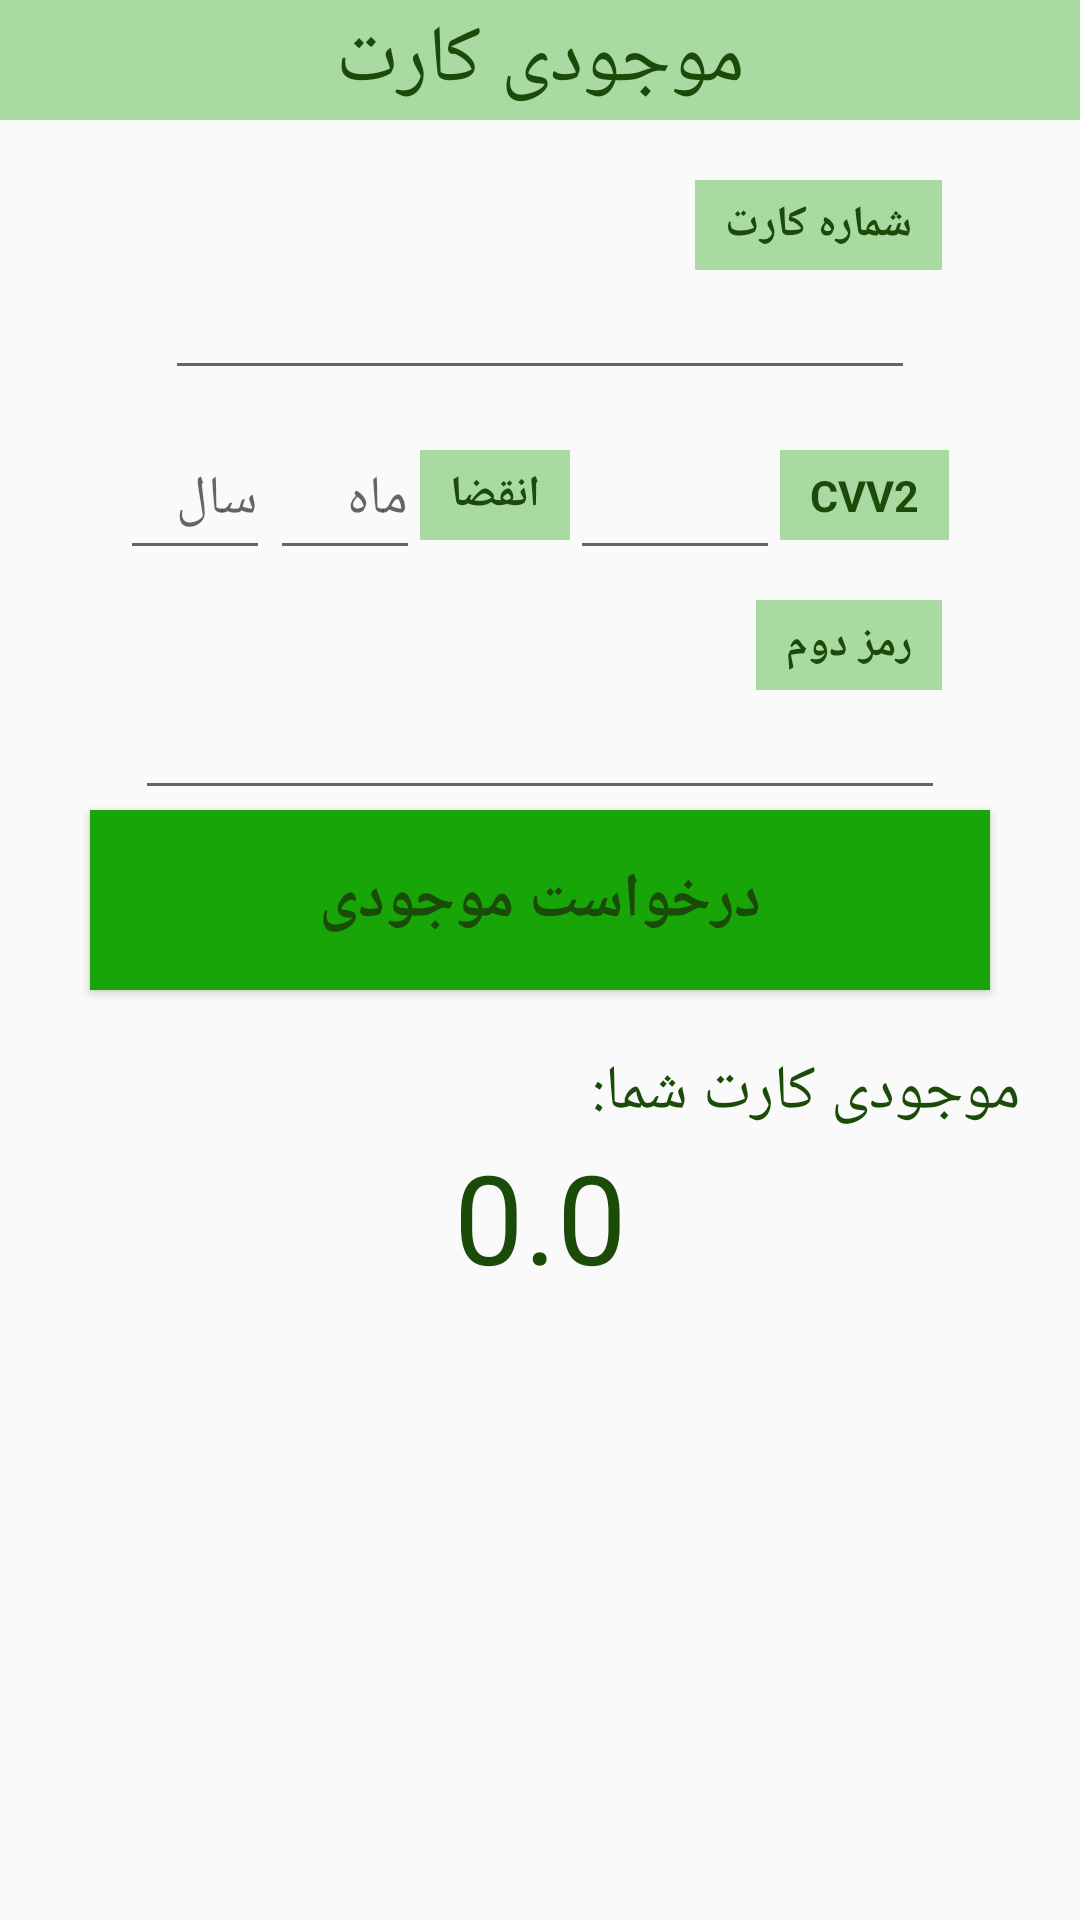

Reconstruct the res/layout file that produces this screen, plus the resources it refers to.
<!-- AndroidManifest.xml: application theme AppTheme -->
<!-- res/layout/activity_balance.xml -->
<?xml version="1.0" encoding="utf-8"?>
<LinearLayout xmlns:android="http://schemas.android.com/apk/res/android"
    xmlns:app="http://schemas.android.com/apk/res-auto"
    xmlns:tools="http://schemas.android.com/tools"
    android:layout_width="match_parent"
    android:layout_height="match_parent"
    tools:context=".BalanceActivity"
    android:orientation="vertical">
    <TextView
        android:layout_width="match_parent"
        android:layout_height="40dp"
        android:text="موجودی کارت"
        android:textColor="@color/darkGreen"
        android:background="@color/lightGreen"
        android:textSize="13pt"
        android:gravity="center"/>

    <LinearLayout
        android:layout_width="match_parent"
        android:layout_height="wrap_content"
        android:orientation="vertical"
        >

        <TextView
            android:id="@+id/textBalance"
            android:layout_width="wrap_content"
            android:layout_height="30dp"
            android:layout_gravity="right"
            android:layout_marginTop="20dp"
            android:layout_marginRight="46dp"
            android:background="@color/lightGreen"
            android:gravity="center"
            android:paddingHorizontal="10dp"
            android:text="شماره کارت"
            android:textColor="@color/darkGreen"
            android:textSize="7pt"
            android:textStyle="bold" />

        <RelativeLayout
            android:id="@+id/relativeCard"
            android:layout_width="match_parent"
            android:layout_height="wrap_content"
            android:gravity="center"
            android:layout_marginBottom="10dp"
            >

            <EditText
                android:id="@+id/editTextBalance"
                android:layout_width="250dp"
                android:layout_height="40dp"
                android:layout_marginHorizontal="5dp"
                android:ems="10"
                android:inputType="number"
                android:shadowColor="@color/lightGreen" />
        </RelativeLayout>

        <LinearLayout
            android:layout_width="match_parent"
            android:layout_height="wrap_content"
            android:orientation="horizontal"
            >

            <EditText
                android:id="@+id/edtYearBalance"
                android:layout_width="50dp"
                android:layout_height="50dp"
                android:layout_marginLeft="40dp"
                android:hint="سال"
                android:inputType="number"
                android:shadowColor="@color/lightGreen" />

            <EditText
                android:id="@+id/edtMonthBalance"
                android:layout_width="50dp"
                android:layout_height="50dp"
                android:hint="ماه"
                android:inputType="number"
                android:shadowColor="@color/lightGreen" />
            <TextView
                android:id="@+id/text13Balance"
                android:layout_width="wrap_content"
                android:layout_height="30dp"
                android:background="@color/lightGreen"
                android:gravity="center"
                android:layout_gravity="center"
                android:paddingHorizontal="10dp"
                android:text="انقضا"
                android:textColor="@color/darkGreen"
                android:textSize="7pt"
                android:textStyle="bold"
                />

            <EditText
                android:id="@+id/edtCvv2Balance"
                android:layout_width="70dp"
                android:layout_height="50dp"
                android:inputType="number"
                android:shadowColor="@color/lightGreen" />

            <TextView
                android:id="@+id/text12Balance"
                android:layout_width="wrap_content"
                android:layout_height="30dp"
                android:layout_gravity="center"
                android:background="@color/lightGreen"
                android:gravity="center"
                android:paddingHorizontal="10dp"
                android:text="CVV2"
                android:textColor="@color/darkGreen"
                android:textSize="7pt"
                android:textStyle="bold" />


        </LinearLayout>

        <TextView
            android:id="@+id/text6"
            android:layout_width="wrap_content"
            android:layout_height="30dp"
            android:layout_gravity="right"
            android:text="رمز دوم"
            android:layout_marginTop="10dp"
            android:background="@color/lightGreen"
            android:textColor="@color/darkGreen"
            android:textStyle="bold"
            android:textSize="7pt"
            android:gravity="center"
            android:paddingHorizontal="10dp"
            android:layout_marginRight="46dp"/>

        <EditText
            android:id="@+id/edtPass2Balance"
            android:layout_width="270dp"
            android:layout_height="40dp"
            android:layout_gravity="center"
            android:inputType="numberPassword"
            android:shadowColor="@color/lightGreen" />
    </LinearLayout>

    <Button
        android:id="@+id/btnGetBalance"
        android:layout_width="match_parent"
        android:layout_height="60dp"
        android:layout_marginHorizontal="30dp"
        android:background="@color/govGreen"
        android:text="درخواست موجودی"
        android:textColor="@color/darkGreen"
        android:textSize="10pt"
        android:textStyle="bold" />
    <TextView
        android:layout_width="match_parent"
        android:layout_height="wrap_content"
        android:textSize="10pt"
        android:layout_marginTop="20dp"
        android:text="موجودی کارت شما:"
        android:layout_marginHorizontal="20dp"
        android:textColor="@color/darkGreen"
        />
    <TextView
        android:id="@+id/txtBalance"
        android:layout_width="match_parent"
        android:layout_height="wrap_content"
        android:text="0.0"
        android:textSize="20pt"
        android:textColor="@color/darkGreen"
        android:layout_marginHorizontal="20dp"
        android:gravity="center"
        />

</LinearLayout>
<!-- resources referenced by this layout -->
<resources>
  <color name="darkGreen">#1B4B08</color>
  <color name="govGreen">#18A508</color>
  <color name="lightGreen">#A8DAA2</color>
  <style name="AppTheme" parent="Theme.AppCompat.Light.DarkActionBar">
          
          <item name="colorPrimary">#18A508</item>
          <item name="colorPrimaryDark">#18A508</item>
          <item name="colorAccent">#18A508</item>
      </style>
</resources>
